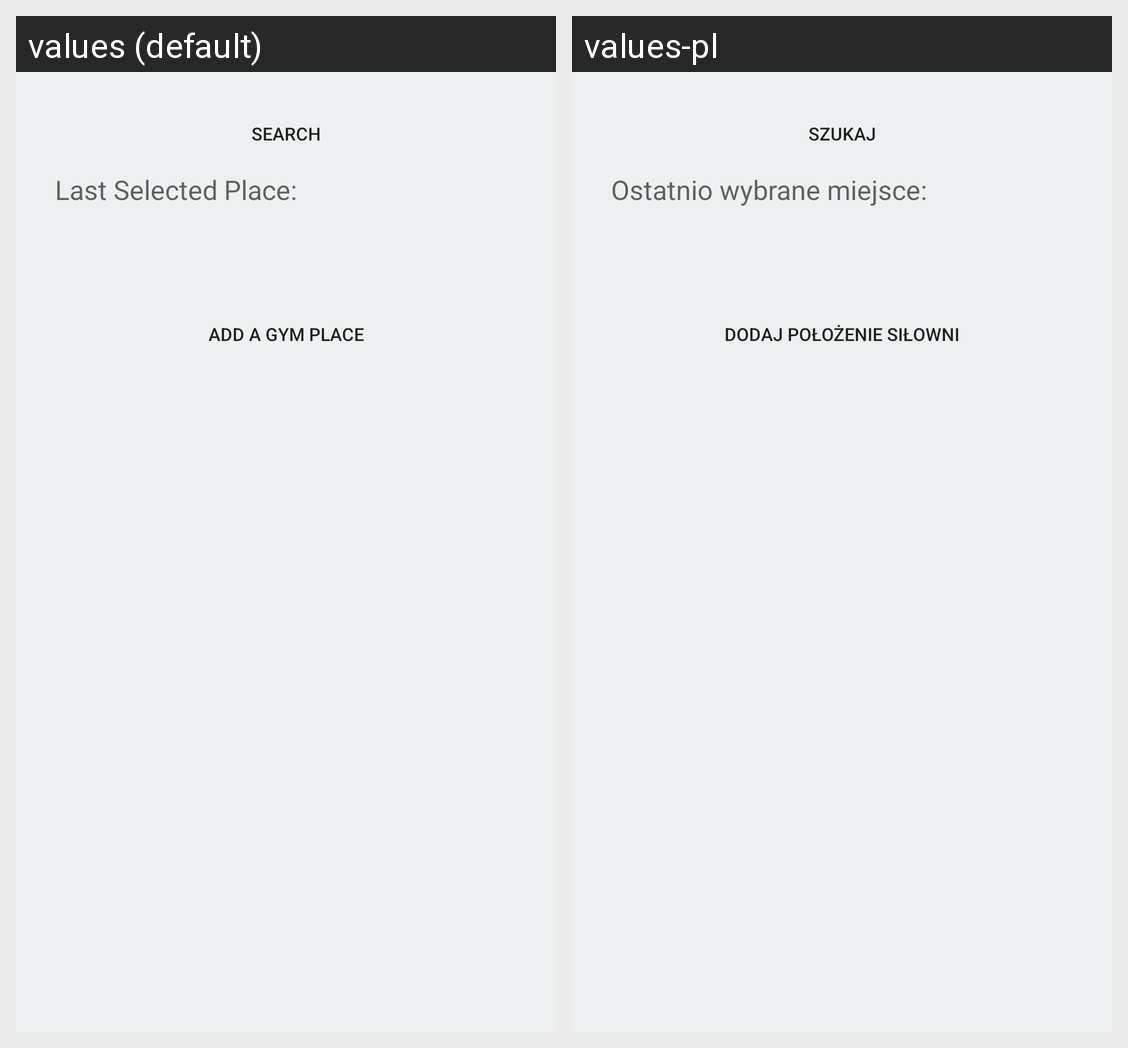

Strings drawn on this Android screen and how each of the app's shown locales translates them:
Android screen res/layout/maps_activity.xml rendered under 2 locales, left to right: values (default), values-pl. Device: Nexus 5 (rendered at 1080×1920; each locale shown at half size, 540×960, under a caption strip naming it); theme AppTheme.
Strings drawn on this screen, with the default value and each locale's value (text and hints the layout hard-codes, and strings that could not be matched under every locale, appear in the picture but are not listed):

open_activity
  values: Search
  values-pl: Szukaj

selected_place
  values: Last Selected Place:
  values-pl: Ostatnio wybrane miejsce:

add_a_gym_place
  values: Add a gym place
  values-pl: Dodaj położenie siłowni
